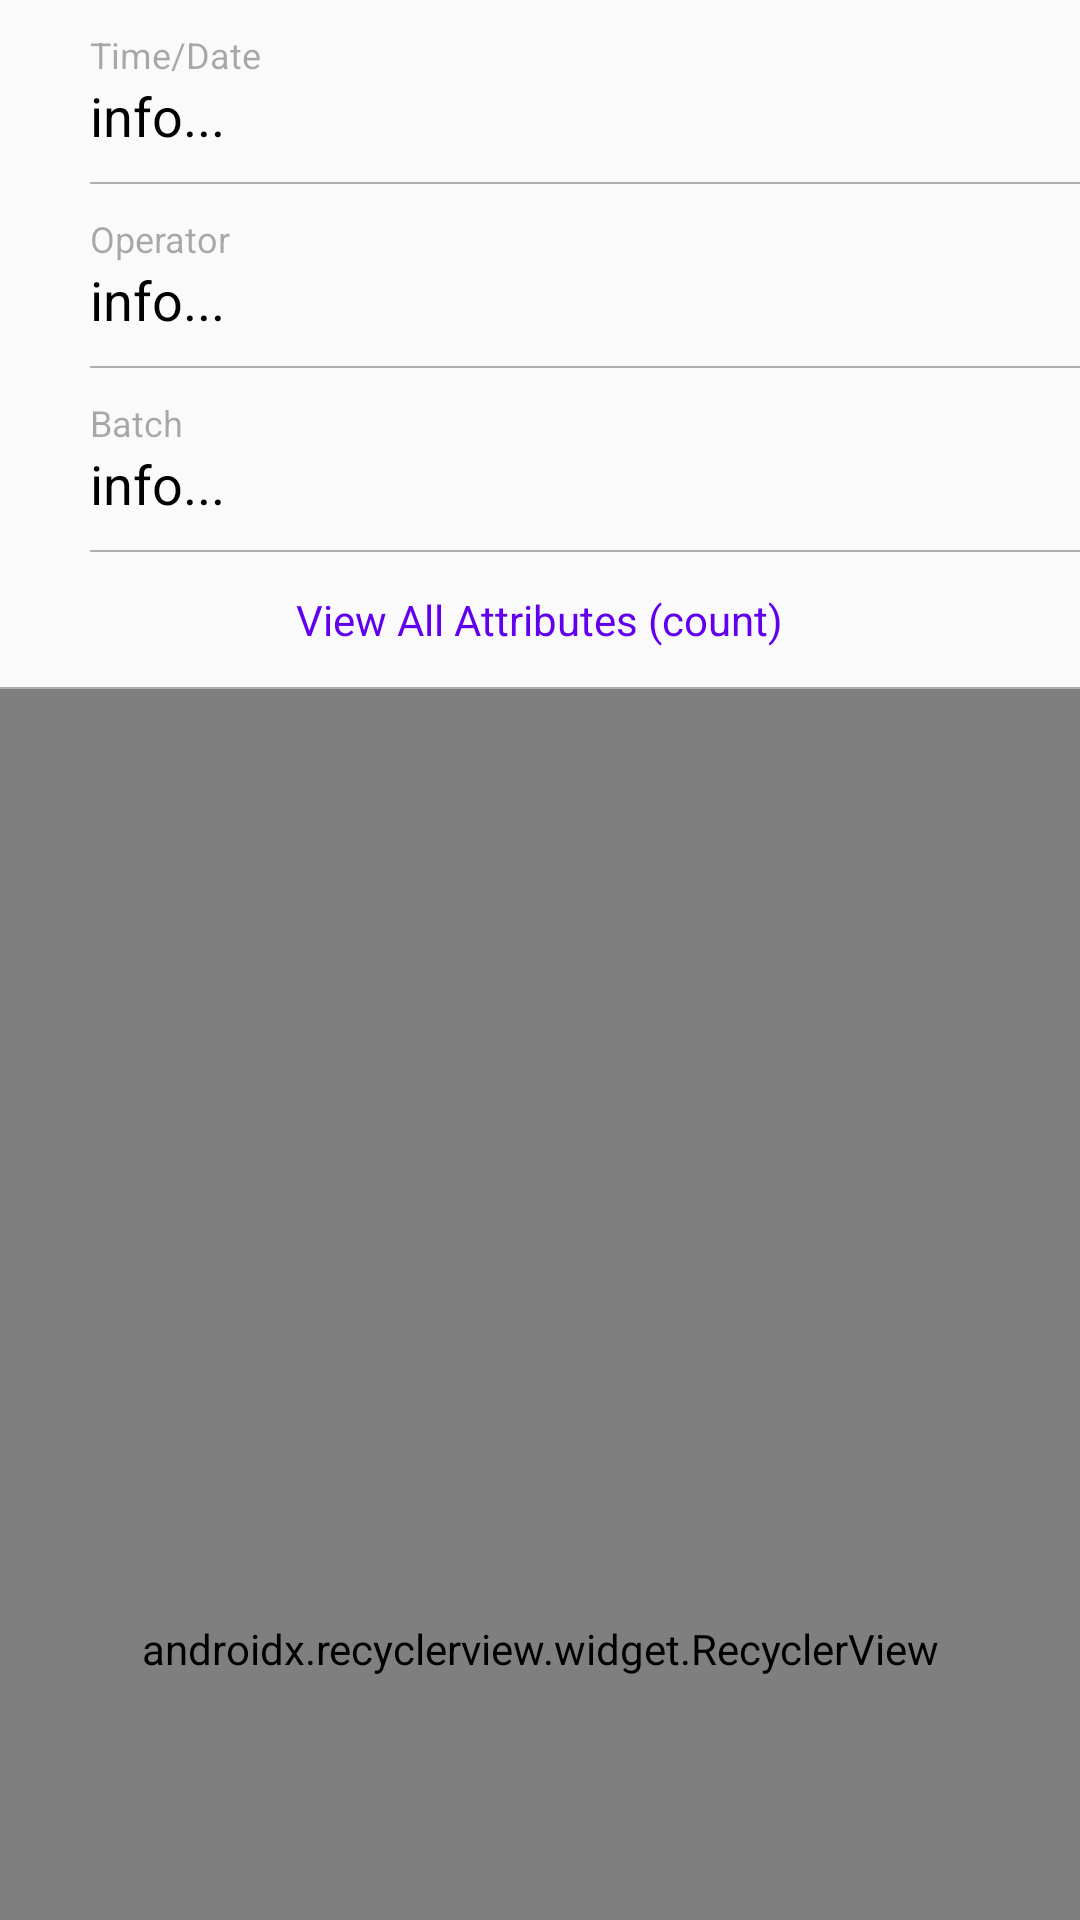

Reconstruct the res/layout file that produces this screen, plus the resources it refers to.
<!-- AndroidManifest.xml: application theme AppTheme -->
<!-- res/layout/activity_measurement_info.xml -->
<?xml version="1.0" encoding="utf-8"?>
<android.support.design.widget.CoordinatorLayout
        xmlns:android="http://schemas.android.com/apk/res/android"
        xmlns:app="http://schemas.android.com/apk/res-auto"
        xmlns:tools="http://schemas.android.com/tools"
        android:id="@+id/root_actual_activity"
        android:layout_width="match_parent"
        android:layout_height="match_parent"
        android:fitsSystemWindows="true">

    <android.support.design.widget.AppBarLayout
            android:id="@+id/appbar_actual"
            android:layout_width="match_parent"
            android:layout_height="wrap_content"
            android:background="@android:color/transparent"
            android:fitsSystemWindows="true"
            android:theme="@style/ThemeOverlay.AppCompat.Dark.ActionBar">

        <android.support.design.widget.CollapsingToolbarLayout
                android:id="@+id/collapsing_toolbar_actual"
                android:layout_width="match_parent"
                android:layout_height="wrap_content"
                android:fitsSystemWindows="true"
                app:contentScrim="@android:color/transparent"
                app:expandedTitleMarginStart="150dp"
                app:layout_scrollFlags="scroll|enterAlways|enterAlwaysCollapsed">


            <LinearLayout
                    android:orientation="vertical"
                    android:layout_width="match_parent"
                    android:layout_height="wrap_content">


                <FrameLayout
                        android:layout_marginLeft="20dp"
                        android:padding="10dp"
                        android:layout_width="match_parent"
                        android:layout_height="wrap_content">

                    <LinearLayout
                            android:layout_gravity="start"
                            android:orientation="vertical"
                            android:layout_width="wrap_content"
                            android:layout_height="match_parent">

                        <TextView
                                android:textColor="@android:color/black"
                                android:alpha="0.33"
                                android:textSize="12dp"
                                android:text="Time/Date"
                                android:layout_width="wrap_content"
                                android:layout_height="wrap_content"/>

                        <TextView
                                android:layout_gravity="center_horizontal|start"
                                android:textSize="18dp"
                                android:textColor="@android:color/black"
                                android:text="info..."
                                android:layout_width="wrap_content"
                                android:layout_height="wrap_content"
                                android:id="@+id/date_measurement_info"/>

                    </LinearLayout>


                </FrameLayout>

                <View
                        android:alpha="0.3"
                        android:layout_marginLeft="30dp"
                        android:background="@android:color/black"
                        android:layout_width="match_parent"
                        android:layout_height="0.5dp"/>

                <FrameLayout
                        android:layout_marginLeft="20dp"
                        android:padding="10dp"
                        android:layout_width="match_parent"
                        android:layout_height="wrap_content">

                    <LinearLayout
                            android:layout_gravity="start"
                            android:orientation="vertical"
                            android:layout_width="wrap_content"
                            android:layout_height="match_parent">

                        <TextView
                                android:textColor="@android:color/black"
                                android:alpha="0.33"
                                android:textSize="12dp"
                                android:text="Operator"
                                android:layout_width="wrap_content"
                                android:layout_height="wrap_content"/>

                        <TextView
                                android:id="@+id/operator_measurement_info"
                                android:layout_gravity="center_horizontal|start"
                                android:textSize="18dp"
                                android:textColor="@android:color/black"
                                android:text="info..."
                                android:layout_width="wrap_content"
                                android:layout_height="wrap_content"/>

                    </LinearLayout>


                </FrameLayout>

                <View
                        android:alpha="0.3"
                        android:layout_marginLeft="30dp"
                        android:background="@android:color/black"
                        android:layout_width="match_parent"
                        android:layout_height="0.5dp"/>

                <FrameLayout
                        android:layout_marginLeft="20dp"
                        android:id="@+id/last_week_measurements_btn"
                        android:padding="10dp"
                        android:layout_width="match_parent"
                        android:layout_height="wrap_content">

                    <LinearLayout
                            android:layout_gravity="start"
                            android:orientation="vertical"
                            android:layout_width="wrap_content"
                            android:layout_height="match_parent">

                        <TextView
                                android:textColor="@android:color/black"
                                android:alpha="0.33"
                                android:textSize="12dp"
                                android:text="Batch"
                                android:layout_width="wrap_content"
                                android:layout_height="wrap_content"/>

                        <TextView
                                android:id="@+id/batch_measurement_info"
                                android:layout_gravity="center_horizontal|start"
                                android:textSize="18dp"
                                android:textColor="@android:color/black"
                                android:text="info..."
                                android:layout_width="wrap_content"
                                android:layout_height="wrap_content"/>

                    </LinearLayout>

                </FrameLayout>

                <View
                        android:alpha="0.3"
                        android:layout_marginLeft="30dp"
                        android:background="@android:color/black"
                        android:layout_width="match_parent"
                        android:layout_height="0.5dp"/>

                <FrameLayout
                        android:id="@+id/view_all_attr_measurement_info"
                        android:clickable="true"
                        android:focusable="true"
                        android:foreground="@drawable/card_foreground"
                        android:layout_width="match_parent"
                        android:layout_height="45dp">

                    <TextView
                            android:id="@+id/view_all_attr_tv_meas_info"
                            android:textColor="@color/design_default_color_primary"
                            android:layout_gravity="center"
                            android:text="View All Attributes (count)"
                            android:layout_width="wrap_content"
                            android:layout_height="wrap_content"/>
                </FrameLayout>

                <View
                        android:alpha="0.3"
                        android:background="@android:color/black"
                        android:layout_width="match_parent"
                        android:layout_height="0.5dp"/>

            </LinearLayout>

        </android.support.design.widget.CollapsingToolbarLayout>

    </android.support.design.widget.AppBarLayout>

    <FrameLayout
            app:layout_behavior="@string/appbar_scrolling_view_behavior"
            android:layout_width="match_parent"
            android:layout_height="match_parent">

        <android.support.v7.widget.RecyclerView
                android:id="@+id/measurement_info_recycler_view"
                android:layout_width="match_parent"
                android:layout_height="match_parent"
                android:clipToPadding="false"
                android:paddingVertical="20dp"
                app:layoutManager="android.support.v7.widget.LinearLayoutManager"/>


    </FrameLayout>

</android.support.design.widget.CoordinatorLayout>
<!-- resources referenced by this layout -->
<resources>
  <!-- drawable card_foreground (drawable) -->
  <ripple
      xmlns:android="http://schemas.android.com/apk/res/android"
      android:color="#60000000"
      android:drawable="@drawable/card_foreground_selector" />
  <style name="AppTheme" parent="Theme.AppCompat.Light">
          
          <item name="colorPrimary">@color/colorPrimary</item>
          <item name="colorPrimaryDark">@color/colorPrimaryDark</item>
          <item name="colorAccent">@color/colorAccent</item>
          <item name="android:windowLightStatusBar">true</item>
      </style>
  <!-- drawable card_foreground_selector (drawable) -->
  <selector xmlns:android="http://schemas.android.com/apk/res/android">
      <item android:state_pressed="true">
          <shape android:shape="rectangle">
              <solid android:color="#18000000"/>
          </shape>
      </item>
      <item android:state_focused="true" android:state_enabled="true">
          <shape android:shape="rectangle">
              <solid android:color="#4f000000"/>
          </shape>
      </item>
  </selector>
  <!-- not gathered from this repository: default colours our renderer supplied (Android Studio template values) -->
  <color name="colorPrimary">#FF6200EE</color>
  <color name="colorPrimaryDark">#FF3700B3</color>
  <color name="colorAccent">#FF03DAC5</color>
</resources>
